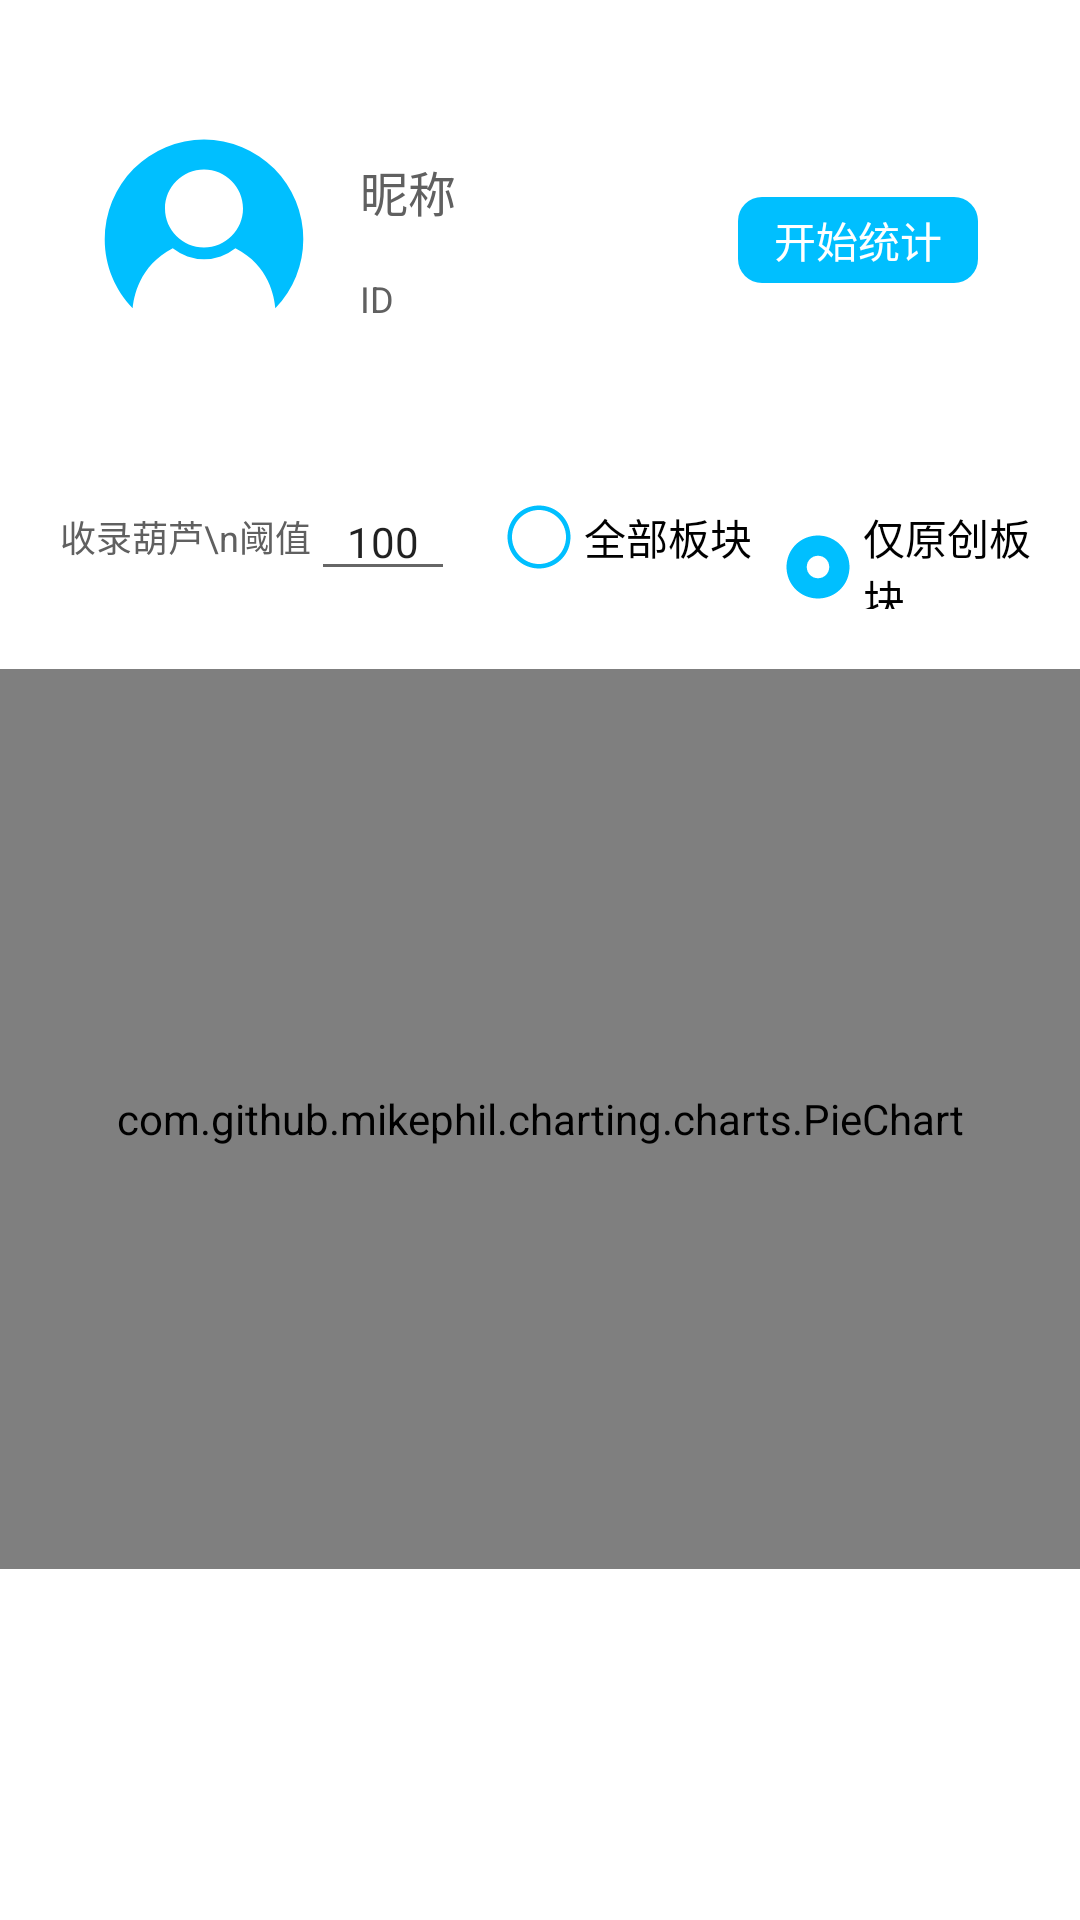

Produce the Android XML layout that renders to this screen, including the resource entries it uses.
<!-- AndroidManifest.xml: application theme Theme.CommonApp -->
<!-- res/layout/activity_post_statistic.xml -->
<?xml version="1.0" encoding="utf-8"?>
<ScrollView xmlns:android="http://schemas.android.com/apk/res/android"
    android:id="@+id/sv_statistic"
    android:layout_width="match_parent"
    android:layout_height="wrap_content"
    android:background="?attr/DayWhiteNightBlack"
    xmlns:app="http://schemas.android.com/apk/res-auto">

    <LinearLayout
        android:layout_width="match_parent"
        android:layout_height="wrap_content"
        android:orientation="vertical">

        <androidx.constraintlayout.widget.ConstraintLayout
            android:layout_width="match_parent"
            android:layout_height="120dp"
            android:layout_marginTop="20dp"
            android:layout_marginHorizontal="16dp">

            <ImageView
                android:id="@+id/iv_avatar"
                android:layout_width="72dp"
                android:layout_height="72dp"
                android:src="@drawable/ic_svg_default_avatar"
                android:layout_marginStart="16dp"
                app:layout_constraintTop_toTopOf="parent"
                app:layout_constraintBottom_toBottomOf="parent"
                app:layout_constraintStart_toStartOf="parent" />

            <TextView
                android:id="@+id/tv_nick"
                android:layout_width="200dp"
                android:layout_height="wrap_content"
                android:text="昵称"
                android:singleLine="true"
                android:ellipsize="middle"
                android:paddingTop="12dp"
                android:paddingBottom="5dp"
                android:paddingEnd="5dp"
                android:textColor="@color/color_tv_nick"
                android:textSize="16sp"
                android:paddingStart="16dp"
                android:layout_marginTop="20dp"
                app:layout_constraintStart_toEndOf="@id/iv_avatar"
                app:layout_constraintTop_toTopOf="parent" />

            <TextView
                android:id="@+id/tv_id"
                android:layout_width="200dp"
                android:layout_height="wrap_content"
                android:text="ID"
                android:singleLine="true"
                android:ellipsize="middle"
                android:paddingTop="5dp"
                android:paddingBottom="12dp"
                android:paddingEnd="5dp"
                android:paddingStart="16dp"
                android:textSize="12sp"
                android:layout_marginTop="6dp"
                app:layout_constraintStart_toEndOf="@id/iv_avatar"
                app:layout_constraintTop_toBottomOf="@id/tv_nick" />

            <TextView
                android:id="@+id/tv_start_statistic"
                android:layout_width="wrap_content"
                android:layout_height="wrap_content"
                android:text="开始统计"
                android:textColor="@color/white"
                android:background="@drawable/bg_signin"
                android:paddingHorizontal="12dp"
                android:paddingVertical="4dp"
                android:layout_marginEnd="18dp"
                app:layout_constraintTop_toTopOf="parent"
                app:layout_constraintBottom_toBottomOf="parent"
                app:layout_constraintEnd_toEndOf="parent" />
        </androidx.constraintlayout.widget.ConstraintLayout>

        <LinearLayout
            android:layout_width="match_parent"
            android:layout_height="wrap_content"
            android:orientation="horizontal"
            android:layout_marginHorizontal="10dp"
            android:layout_marginTop="15dp"
            android:gravity="center_vertical">

            <TextView
                android:layout_width="wrap_content"
                android:layout_height="wrap_content"
                android:text="收录葫芦\n阈值"
                android:gravity="center"
                android:textSize="12sp"
                android:layout_marginStart="10dp" />

            <EditText
                android:id="@+id/et_hlx_include_score_threshold"
                android:layout_width="wrap_content"
                android:minWidth="48dp"
                android:layout_height="wrap_content"
                android:text="100"
                android:singleLine="true"
                android:imeOptions="actionDone"
                android:selectAllOnFocus="true"
                android:textSize="14sp"
                android:gravity="center"
                android:inputType="number" />

            <RadioGroup
                android:id="@+id/rg_plate_statistic"
                android:layout_width="wrap_content"
                android:layout_height="wrap_content"
                android:orientation="horizontal"
                android:layout_marginStart="16dp">

                <androidx.appcompat.widget.AppCompatRadioButton
                    android:id="@+id/rb_all_plate_statistic"
                    android:layout_width="wrap_content"
                    android:layout_height="wrap_content"
                    android:background="@null"
                    android:paddingLeft="3dp"
                    android:text="全部板块"
                    android:button="@drawable/radiobutton_selector" />

                <androidx.appcompat.widget.AppCompatRadioButton
                    android:id="@+id/rb_original_plate_statistic"
                    android:layout_width="wrap_content"
                    android:layout_height="wrap_content"
                    android:background="@null"
                    android:paddingLeft="@dimen/radio_button_padding_left"
                    android:text="仅原创板块"
                    android:layout_marginStart="10dp"
                    android:button="@drawable/radiobutton_selector"
                    android:checked="true" />
            </RadioGroup>
        </LinearLayout>

        <com.github.mikephil.charting.charts.PieChart
            android:id="@+id/chat_pie_post_prefix_count"
            android:layout_width="match_parent"
            android:layout_height="300dp"
            android:layout_marginTop="20dp" />
    </LinearLayout>
</ScrollView>
<!-- resources referenced by this layout -->
<resources>
  <color name="white">#FFFFFFFF</color>
  <dimen name="radio_button_padding_left">3dp</dimen>
  <!-- drawable bg_signin (drawable) -->
  <?xml version="1.0" encoding="utf-8"?>
  <selector xmlns:android="http://schemas.android.com/apk/res/android">
      <item
          android:state_pressed="true">
          <shape>
              <solid
                  android:color="?attr/DayColorPrimaryNightBlack80Pressed" />
              <corners
                  android:radius="8dp"/>
          </shape>
      </item>
      <item>
          <shape>
              <solid
                  android:color="?attr/DayColorPrimaryNightBlack80" />
              <corners
                  android:radius="8dp"/>
          </shape>
      </item>
  </selector>
  <!-- drawable radiobutton_selector (drawable) -->
  <?xml version="1.0" encoding="utf-8"?>
  <selector xmlns:android="http://schemas.android.com/apk/res/android">
      
      <item android:drawable="@drawable/radiobutton_checked_ic" android:state_checked="true" />
  
      
      <item android:drawable="@drawable/radiobutton_disable_ic" android:state_enabled="false" />
  
      
      <item android:drawable="@drawable/compound_normal_ic" />
  </selector>
  <!-- drawable radiobutton_checked_ic (drawable) -->
  <?xml version="1.0" encoding="utf-8"?>
  <vector xmlns:android="http://schemas.android.com/apk/res/android"
      android:width="24dp"
      android:height="24dp"
      android:viewportWidth="1024"
      android:viewportHeight="1024">
  
      <path
          android:fillColor="?attr/DayColorPrimaryNightWhite"
          android:pathData="M512 64C262.4 64 64 262.4 64 512s198.4 448 448 448 448-198.4 448-448S755.2 64 512 64z m0 608c-89.6 0-160-70.4-160-160s70.4-160 160-160 160 70.4 160 160-70.4 160-160 160z" />
  </vector>
  <!-- drawable radiobutton_disable_ic (drawable) -->
  <?xml version="1.0" encoding="utf-8"?>
  <vector xmlns:android="http://schemas.android.com/apk/res/android"
      android:width="24dp"
      android:height="24dp"
      android:viewportWidth="1024"
      android:viewportHeight="1024">
  
      <path
          android:fillAlpha="0.5"
          android:fillColor="?attr/DayColorPrimaryNightWhite"
          android:pathData="M512 64C262.4 64 64 262.4 64 512s198.4 448 448 448 448-198.4 448-448S755.2 64 512 64z m0 608c-89.6 0-160-70.4-160-160s70.4-160 160-160 160 70.4 160 160-70.4 160-160 160z" />
  </vector>
  <!-- drawable compound_normal_ic (drawable) -->
  <?xml version="1.0" encoding="utf-8"?>
  <vector xmlns:android="http://schemas.android.com/apk/res/android"
      android:width="24dp"
      android:height="24dp"
      android:viewportWidth="1024"
      android:viewportHeight="1024">
  
      <path
          android:fillColor="?attr/DayColorPrimaryNightWhite"
          android:pathData="M512 128c211.2 0 384 172.8 384 384S723.2 896 512 896 128 723.2 128 512s172.8-384 384-384m0-64C262.4 64 64 262.4 64 512s198.4 448 448 448 448-198.4 448-448S761.6 64 512 64z" />
  </vector>
  <color name="DeepSkyBlue">#00BFFF</color>
  <color name="black">#FF000000</color>
  <color name="LightSkyBlue">#87CEFA</color>
  <color name="white95">#f2f2f2</color>
  <!-- drawable edit_text_cursor (drawable) -->
  <?xml version="1.0" encoding="utf-8"?>
  <shape xmlns:android="http://schemas.android.com/apk/res/android">
      <size android:width="1dp" />
      <solid android:color="?attr/EditTextCursorColor" />
  </shape>
  <color name="SkyBlue">#87CEEB</color>
  <color name="white90">#e5e5e5</color>
</resources>
